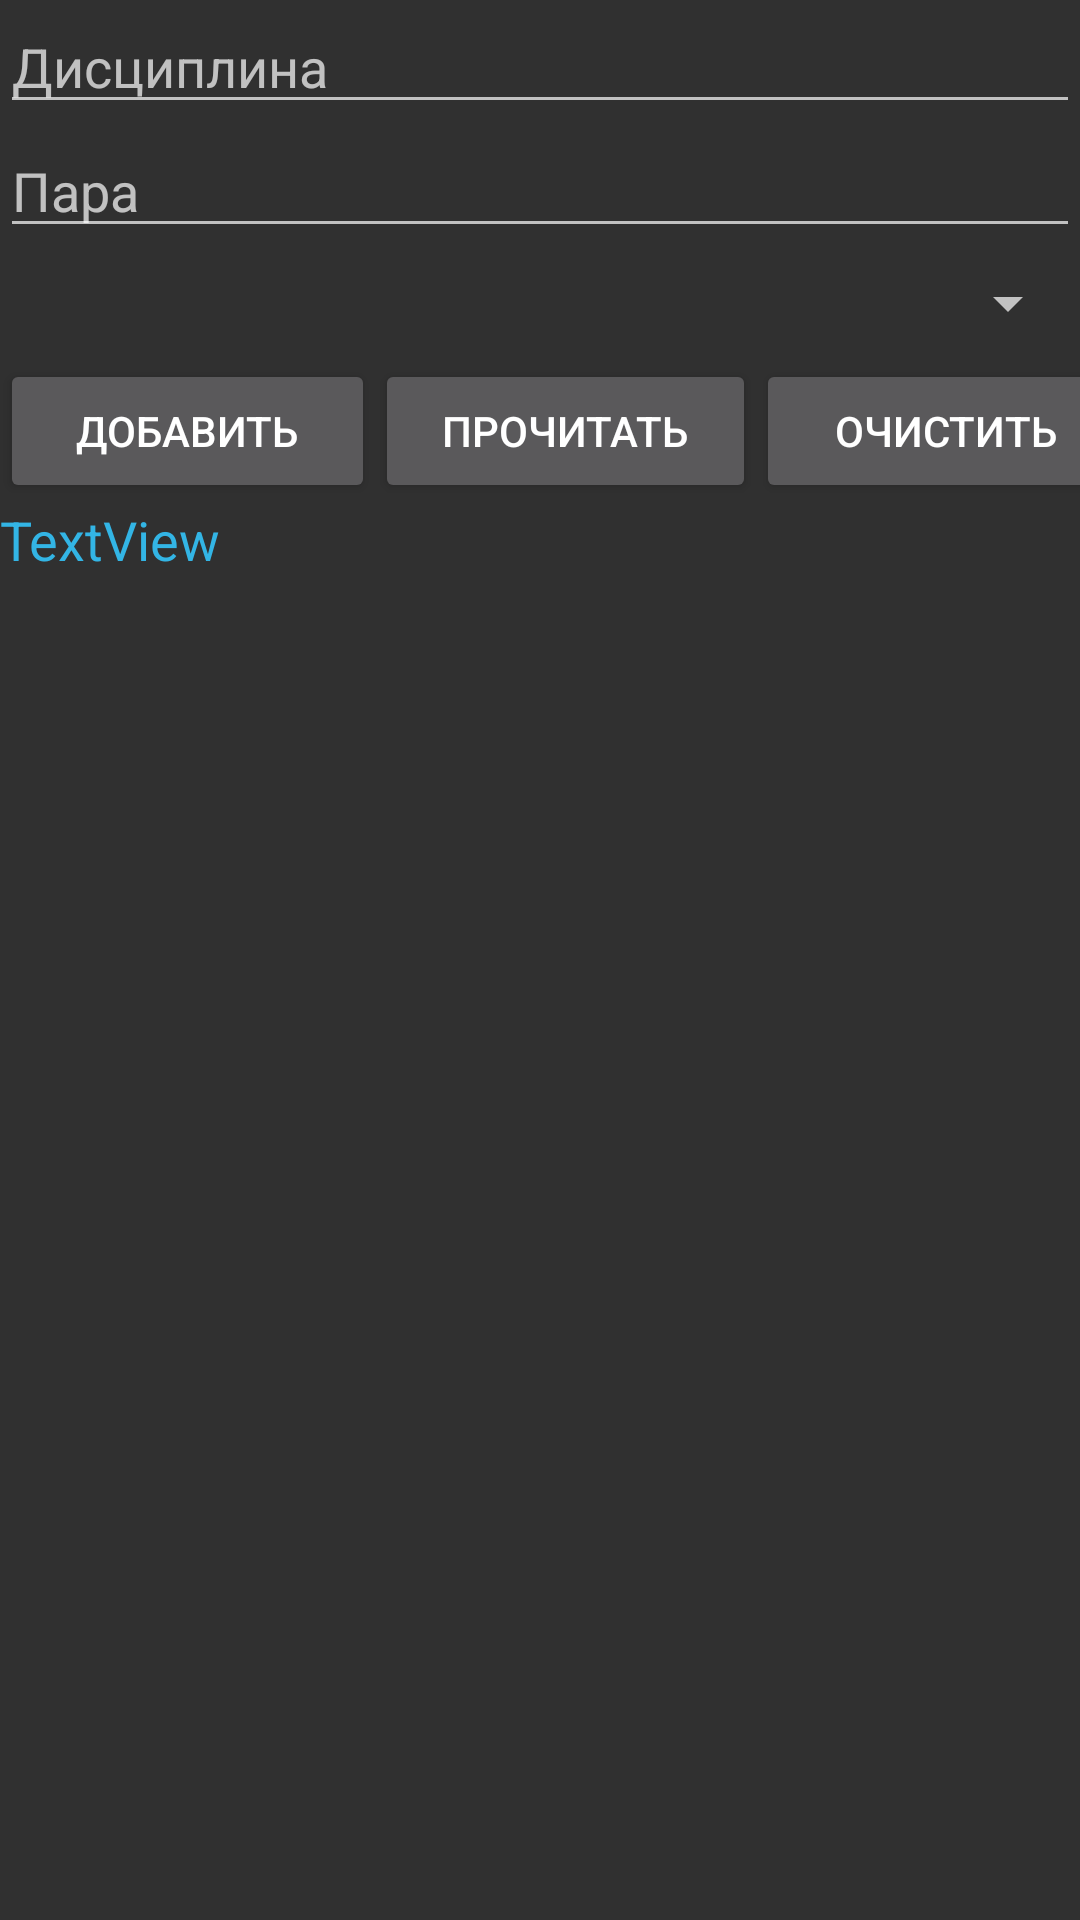

Layout XML and referenced resources for this Android screen:
<!-- AndroidManifest.xml: application theme AppTheme -->
<!-- res/layout/activity_2.xml -->
<?xml version="1.0" encoding="utf-8"?>
<LinearLayout xmlns:android="http://schemas.android.com/apk/res/android"
    xmlns:tools="http://schemas.android.com/tools"
    android:layout_width="match_parent"
    android:layout_height="match_parent"
    android:background="@drawable/background"
    android:orientation="vertical"
    tools:ignore="ExtraText">

    <EditText
        android:id="@+id/tx_dis"
        android:layout_width="match_parent"
        android:layout_height="wrap_content"
        android:hint="Дисциплина"
        android:selectAllOnFocus="false"
        android:singleLine="false"
        android:textColor="@color/colorPrimaryDark" />

    <EditText
        android:id="@+id/tx_pair"
        android:layout_width="match_parent"
        android:layout_height="wrap_content"
        android:ems="10"
        android:hint="Пара"
        android:inputType="number"
        android:singleLine="true" />


    <Spinner
        android:id="@+id/sp_day"
        android:layout_width="match_parent"
        android:layout_height="37dp" />

    <LinearLayout
        android:layout_width="match_parent"
        android:layout_height="wrap_content">

        <Button
            android:id="@+id/btnAdd"
            android:layout_width="125dp"
            android:layout_height="wrap_content"
            android:text="Добавить"
            tools:ignore="ButtonStyle" />

        <Button
            android:id="@+id/btnRead"
            android:layout_width="127dp"
            android:layout_height="wrap_content"
            android:text="Прочитать"
            tools:ignore="ButtonStyle" />

        <Button
            android:id="@+id/btnClear"
            android:layout_width="127dp"
            android:layout_height="wrap_content"
            android:text="Очистить" />
    </LinearLayout>

    <TextView
        android:id="@+id/textView"
        android:layout_width="match_parent"
        android:layout_height="147dp"
        android:text="TextView"
        android:textColor="@android:color/holo_blue_light"
        android:textSize="18sp" />

</LinearLayout>
<!-- resources referenced by this layout -->
<resources>
  <style name="AppTheme" parent="Theme.AppCompat.NoActionBar">
          
          <item name="colorPrimary">#1fdfba</item>
          <item name="colorPrimaryDark">#1fdfba</item>
          <item name="colorAccent">#1fdfba</item>
          <item name="android:windowFullscreen">true</item>
          <item name="android:windowContentOverlay">@null</item>
          <item name="android:windowNoTitle">true</item>
      </style>
  <!-- not gathered from this repository: default colours our renderer supplied (Android Studio template values) -->
  <color name="colorPrimaryDark">#FF3700B3</color>
</resources>
